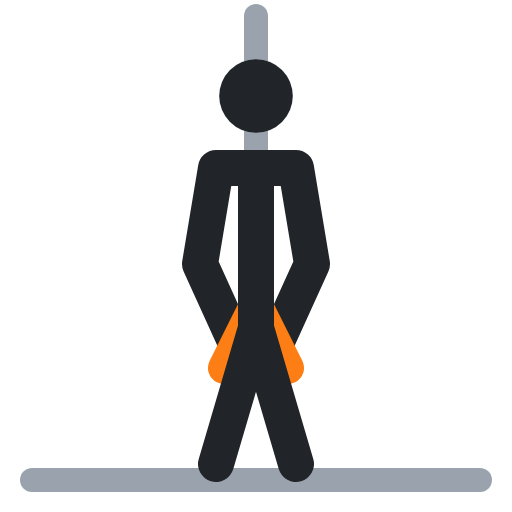
t = 0.00 s
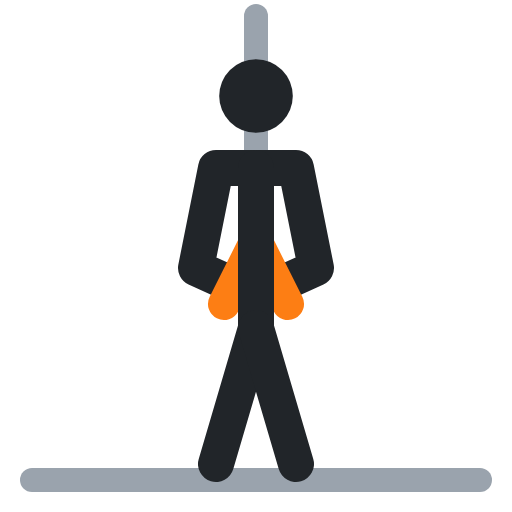
t = 0.40 s
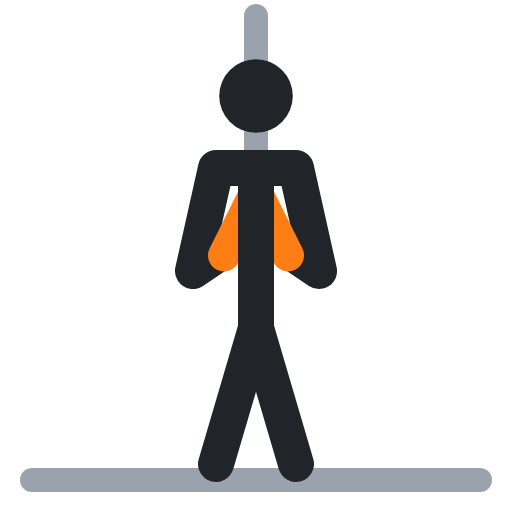
t = 0.60 s
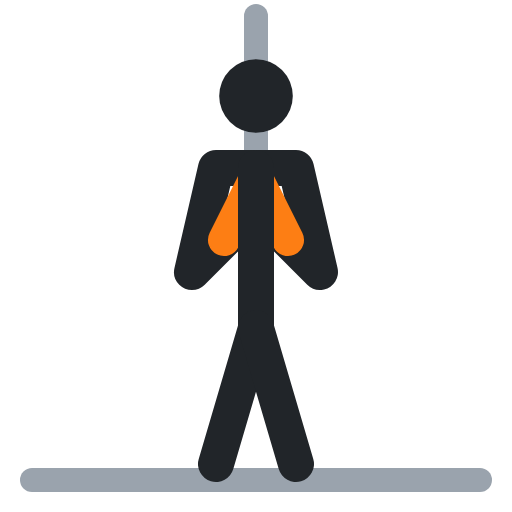
t = 1.00 s
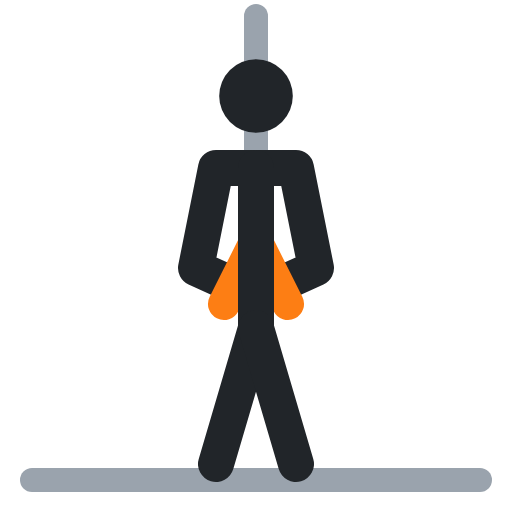
t = 1.40 s
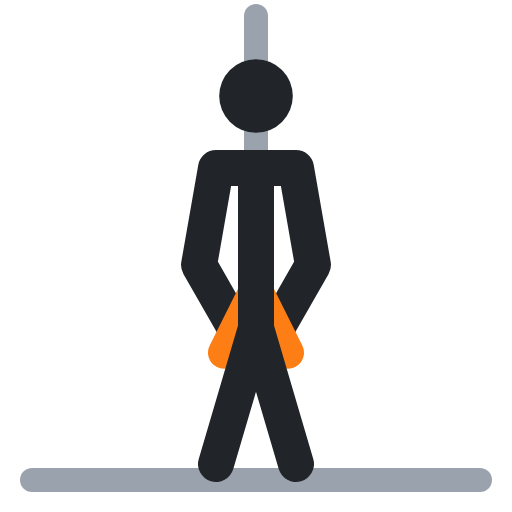
t = 1.60 s

The animated SVG that drew these frames (rendered in a browser with its animation timeline set to each time). Animation: 3 SMIL elements (animate=3); one cycle of 2.00 s, repeats indefinitely.

<svg xmlns="http://www.w3.org/2000/svg" viewBox="0 0 64 64" fill="none" stroke-linecap="round" stroke-linejoin="round"><polyline points="4,60 60,60" stroke="#9aa3ad" stroke-width="3"/><polyline points="32,2 32,38" stroke="#9aa3ad" stroke-width="3"><animate attributeName="points" values="32,2 32,38;32,2 32,22;32,2 32,22;32,2 32,38;32,2 32,38" keyTimes="0;.4;.5;.9;1" calcMode="spline" keySplines=".45 0 .55 1;.45 0 .55 1;.45 0 .55 1;.45 0 .55 1" dur="2s" repeatCount="indefinite"/></polyline><circle cx="32" cy="12" r="4.6" fill="#212529"/><polyline points="30,44 25,33 27,21 37,21 39,33 34,44" stroke="#212529" stroke-width="4.5"><animate attributeName="points" values="30,44 25,33 27,21 37,21 39,33 34,44;30,28 24,34 27,21 37,21 40,34 34,28;30,28 24,34 27,21 37,21 40,34 34,28;30,44 25,33 27,21 37,21 39,33 34,44;30,44 25,33 27,21 37,21 39,33 34,44" keyTimes="0;.4;.5;.9;1" calcMode="spline" keySplines=".45 0 .55 1;.45 0 .55 1;.45 0 .55 1;.45 0 .55 1" dur="2s" repeatCount="indefinite"/></polyline><polyline points="28,46 32,38 36,46" stroke="#fd7e14" stroke-width="4"><animate attributeName="points" values="28,46 32,38 36,46;28,30 32,22 36,30;28,30 32,22 36,30;28,46 32,38 36,46;28,46 32,38 36,46" keyTimes="0;.4;.5;.9;1" calcMode="spline" keySplines=".45 0 .55 1;.45 0 .55 1;.45 0 .55 1;.45 0 .55 1" dur="2s" repeatCount="indefinite"/></polyline><polyline points="32,21 32,41 27,58" stroke="#212529" stroke-width="4.5"/><polyline points="32,41 37,58" stroke="#212529" stroke-width="4.5"/></svg>
